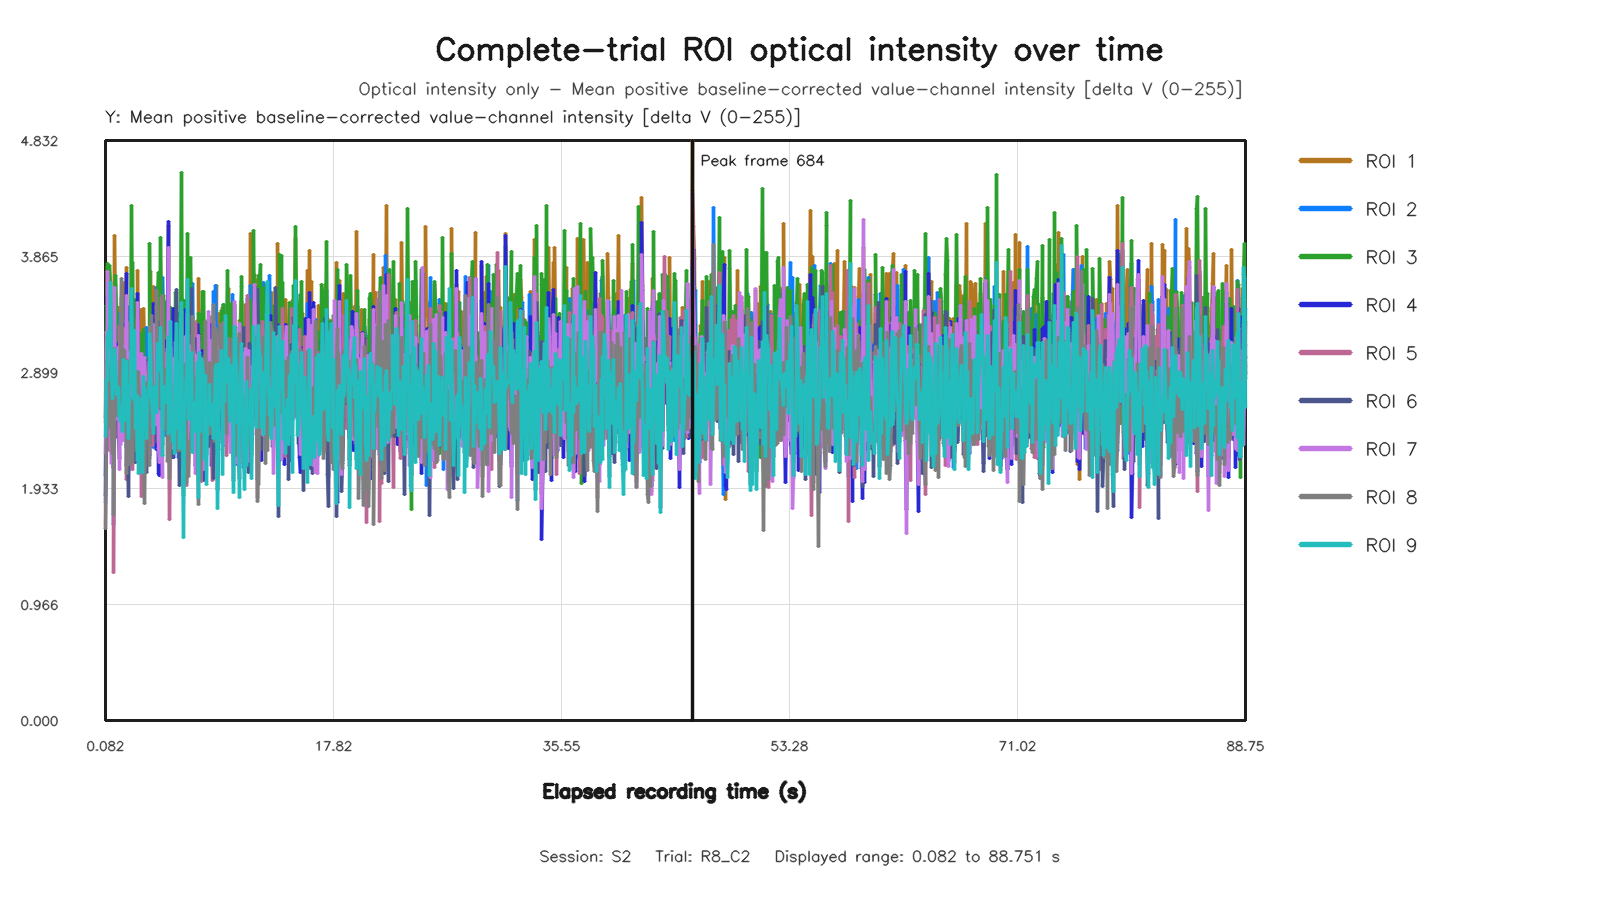

The table this chart was drawn from, first rows:
capture_frame_id, elapsed_time_s, roi1_value, roi2_value, roi3_value, roi4_value, roi5_value, roi6_value, roi7_value, roi8_value, roi9_value
0, 0.08183, 2.486, 1.819, 2.527, 2.044, 1.598, 1.872, 2.226, 1.596, 2.368
1, 0.1429, 3.133, 3.091, 3.457, 2.664, 2.763, 2.579, 3.228, 2.42, 2.836
2, 0.2083, 3.783, 3.563, 3.29, 3.196, 3.126, 2.718, 3.24, 3.001, 2.835
3, 0.2711, 3.355, 3.649, 3.806, 3.53, 3.075, 2.96, 3.742, 2.966, 3.191
4, 0.3351, 3.098, 2.638, 3.564, 2.979, 2.848, 3.12, 3.273, 2.443, 3.241
5, 0.3992, 2.671, 2.392, 3.793, 2.521, 2.247, 3.395, 2.534, 2.676, 3.104
6, 0.479, 2.662, 3.03, 3.645, 2.646, 3.077, 3.248, 2.391, 2.937, 3.65
7, 0.551, 2.372, 2.328, 3.081, 2.409, 2.483, 2.945, 2.138, 2.387, 2.902
8, 0.6073, 3.298, 2.179, 3.312, 3.211, 2.622, 2.745, 2.882, 2.22, 2.683
9, 0.6712, 2.466, 2.807, 2.905, 2.105, 2.707, 2.908, 2.46, 2.518, 2.91
10, 0.7353, 2.553, 1.632, 3.043, 2.51, 1.23, 2.306, 2.708, 1.719, 2.776
11, 0.7991, 4.039, 3.251, 3.05, 3.261, 2.684, 2.858, 3.608, 3.099, 3.089
12, 0.8794, 3.41, 2.801, 3.707, 2.633, 2.361, 3.04, 2.508, 2.787, 2.987
13, 0.9477, 2.895, 2.799, 3.448, 3.037, 2.998, 2.606, 2.815, 2.537, 2.714
14, 1.007, 3.353, 2.374, 2.876, 3.143, 2.697, 2.623, 3.08, 2.841, 2.784
15, 1.071, 3.437, 2.577, 2.966, 3.135, 2.711, 2.367, 3.108, 2.539, 2.765
16, 1.138, 2.871, 3.393, 2.629, 2.382, 3.009, 2.183, 2.089, 2.653, 2.521
17, 1.199, 3.051, 3.376, 2.796, 2.942, 3.278, 2.762, 3.057, 2.843, 2.603
18, 1.279, 2.555, 3.245, 2.645, 2.712, 2.822, 2.741, 2.3, 3.193, 2.487
19, 1.343, 2.832, 3.398, 2.733, 2.453, 3.527, 2.56, 2.349, 3.682, 2.596
20, 1.407, 3.365, 2.732, 2.648, 2.866, 2.502, 2.548, 2.768, 2.427, 2.408
21, 1.471, 3.067, 3.072, 3.517, 2.517, 3.263, 2.919, 2.331, 3.087, 3.004
22, 1.535, 3.652, 3.131, 2.489, 3.305, 2.974, 2.587, 3.124, 3.075, 2.498
23, 1.599, 3.028, 2.951, 3.359, 3.051, 3.203, 3.053, 2.802, 2.664, 2.956
24, 1.679, 3.775, 2.636, 3.109, 3.727, 2.704, 2.792, 3.542, 2.288, 2.993
25, 1.743, 2.9, 2.278, 2.765, 2.125, 2.009, 2.342, 2.472, 2.056, 2.778
26, 1.807, 2.719, 3.447, 2.871, 2.457, 3.316, 2.353, 2.444, 2.999, 2.61
27, 1.872, 3.042, 2.084, 2.662, 2.747, 2.281, 1.867, 3.062, 2.132, 2.352
28, 1.935, 3.217, 2.913, 3.201, 3.181, 2.76, 2.615, 2.859, 2.626, 2.768
29, 1.999, 3.42, 2.619, 3.058, 3.114, 2.245, 2.544, 2.509, 2.134, 2.837
30, 2.08, 3.21, 2.882, 4.286, 2.834, 2.664, 3.499, 2.739, 2.188, 3.601
31, 2.143, 2.679, 3.295, 3.311, 2.697, 2.934, 2.929, 2.531, 2.686, 3.073
32, 2.207, 3.131, 2.315, 3.812, 2.528, 2.089, 3.229, 2.606, 2.16, 3.098
33, 2.271, 3.344, 3.024, 2.878, 3.041, 2.77, 2.804, 3.087, 2.653, 2.673
34, 2.335, 3.355, 3.176, 3.503, 2.659, 3.24, 2.967, 2.72, 2.371, 3.251
35, 2.415, 3.065, 2.995, 3.237, 2.713, 2.863, 2.146, 2.71, 2.572, 2.435
36, 2.479, 3.379, 2.573, 3.134, 2.94, 2.535, 2.249, 3.115, 2.25, 2.607
37, 2.543, 3.241, 3.173, 2.65, 2.778, 3.342, 2.317, 2.904, 2.908, 2.166
38, 2.607, 3.747, 2.871, 2.943, 3.558, 3.084, 2.599, 3.482, 2.477, 2.705
39, 2.671, 2.773, 3.13, 2.709, 2.663, 3.012, 2.452, 2.621, 2.9, 2.055
40, 2.735, 3.062, 2.738, 2.63, 2.619, 2.558, 2.46, 2.82, 2.192, 2.318
41, 2.815, 3.41, 2.875, 3.227, 2.983, 2.588, 2.652, 2.843, 2.524, 2.586
42, 2.879, 3.425, 2.67, 3.111, 2.886, 1.864, 3.038, 3.054, 2.166, 2.686
43, 2.944, 3.138, 2.923, 2.332, 3.011, 2.753, 2.357, 2.948, 2.706, 2.066
44, 3.008, 2.958, 2.67, 3.259, 2.384, 2.773, 2.672, 2.435, 2.534, 2.867
45, 3.071, 3.429, 3.036, 2.781, 2.958, 2.831, 2.333, 2.945, 2.412, 2.412
46, 3.139, 3.079, 2.141, 2.608, 2.621, 2.285, 2.739, 3.022, 1.807, 2.777
47, 3.215, 2.749, 2.759, 2.826, 3.002, 2.571, 2.422, 2.804, 2.42, 2.708
48, 3.279, 2.69, 3.273, 2.634, 2.543, 2.893, 2.069, 2.408, 2.812, 2.348
49, 3.343, 3.081, 2.913, 2.846, 2.872, 2.777, 2.408, 2.414, 2.813, 2.693
50, 3.407, 2.837, 2.982, 3.028, 2.877, 2.987, 2.425, 2.684, 2.598, 2.698
51, 3.471, 3.053, 2.284, 2.975, 2.884, 2.18, 2.307, 2.516, 2.127, 2.873
52, 3.535, 2.671, 2.627, 3.976, 2.206, 2.426, 3.017, 2.436, 2.663, 3.22
53, 3.615, 3.741, 2.981, 3.056, 3.024, 2.745, 2.836, 3.281, 3.164, 3.074
54, 3.679, 2.924, 3.136, 3.034, 2.87, 3.195, 3.038, 2.92, 3.376, 2.663
55, 3.743, 2.675, 2.91, 3.114, 2.51, 2.287, 2.969, 2.624, 2.503, 2.555
56, 3.807, 3.612, 2.274, 2.43, 3.477, 2.517, 2.532, 3.299, 2.567, 2.389
57, 3.871, 2.944, 2.93, 3.459, 2.771, 2.51, 2.791, 2.455, 2.735, 2.776
58, 3.935, 3.206, 2.626, 2.811, 2.802, 3.06, 2.72, 3.105, 2.754, 2.779
59, 4.015, 2.733, 2.89, 2.979, 2.556, 3.361, 2.328, 2.531, 2.823, 2.716
... 1,270 more rows
